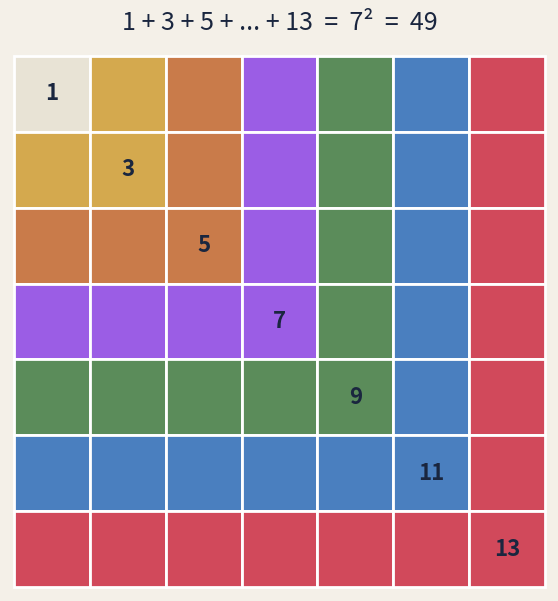

Write the Python code that produced this figure. (Note: this script raises an exception after producing the figure.)
"""odd_squares.py — визуальное доказательство: 1+3+5+...+(2n-1) = n^2.

Гномонная картинка: каждое нечётное число — L-образный слой,
который оборачивает предыдущий квадрат. Без слов: площадь слоёв
складывается в квадрат n x n.
"""

import matplotlib.pyplot as plt
import matplotlib.patches as mp

N = 7
COLORS = ['#e8e3d5', '#d4a94e', '#c97b4a', '#9b5de5',
          '#5b8c5a', '#4a7fbf', '#d1495b']


def draw(n, path):
    fig, ax = plt.subplots(figsize=(7, 7))
    for r in range(n):
        for c in range(n):
            k = max(r, c)  # номер гномона (0-индекс): слой k имеет 2k+1 клеток
            ax.add_patch(mp.Rectangle((c, n - 1 - r), 1, 1,
                                      facecolor=COLORS[k % len(COLORS)],
                                      edgecolor='white', lw=2))
            # подписываем размер гномона один раз — в угловой клетке
            if r == k and c == k:
                ax.text(c + 0.5, n - 1 - r + 0.5, str(2 * k + 1),
                        ha='center', va='center', fontsize=16,
                        fontweight='bold', color='#1a263f')
    ax.set_xlim(-0.05, n + 0.05)
    ax.set_ylim(-0.05, n + 0.05)
    ax.set_aspect('equal')
    ax.axis('off')
    ax.set_title(f'1 + 3 + 5 + ... + {2 * n - 1}  =  {n}²  =  {n * n}',
                 fontsize=18, color='#1a263f', pad=16)
    fig.patch.set_facecolor('#f4f0e8')
    fig.savefig(path, dpi=150, bbox_inches='tight',
                facecolor=fig.get_facecolor())
    print('saved', path)


if __name__ == '__main__':
    draw(N, 'math/odd_squares.png')
